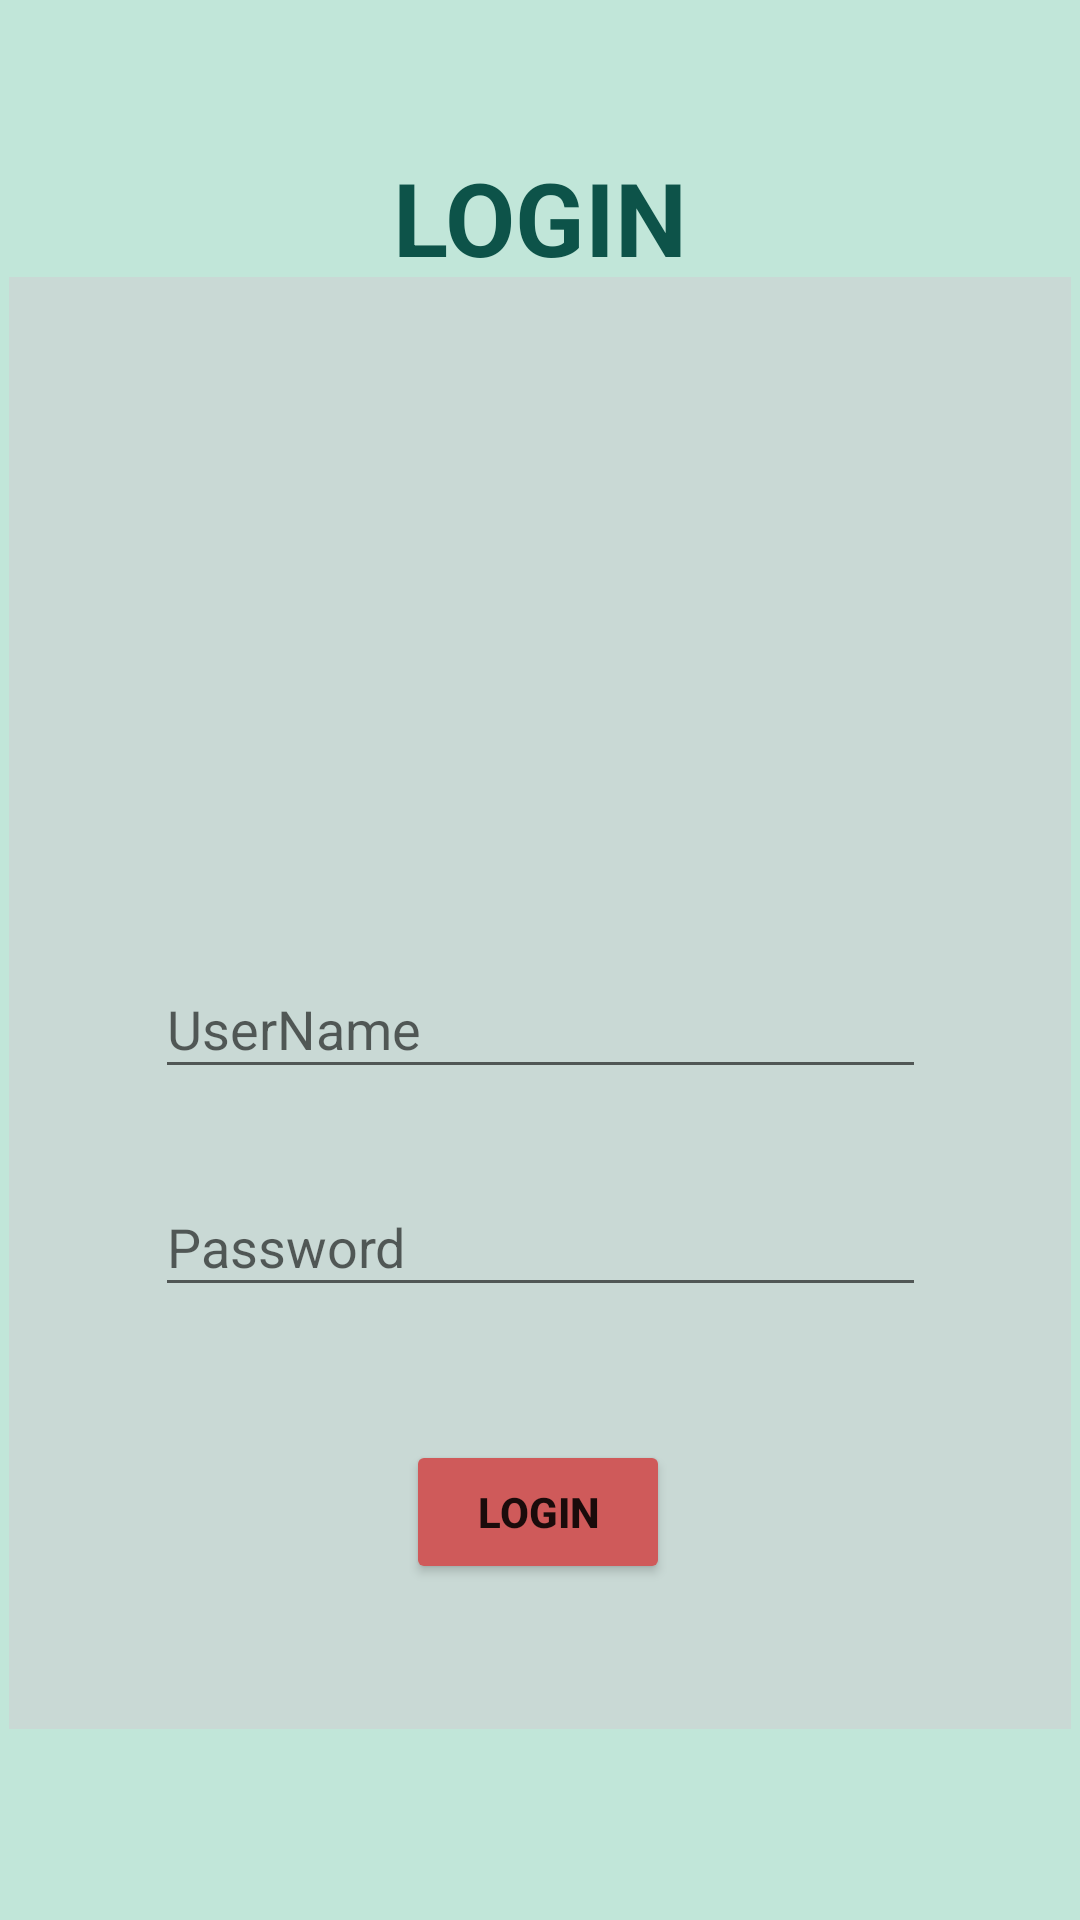

Layout XML and referenced resources for this Android screen:
<!-- AndroidManifest.xml: application theme Theme.SpoonFull -->
<!-- res/layout/activity_main4.xml -->
<?xml version="1.0" encoding="utf-8"?>
<androidx.constraintlayout.widget.ConstraintLayout xmlns:android="http://schemas.android.com/apk/res/android"
    xmlns:app="http://schemas.android.com/apk/res-auto"
    xmlns:tools="http://schemas.android.com/tools"
    android:layout_width="match_parent"
    android:layout_height="match_parent"
    android:background="#B7A9DDCB"
    tools:context=".MainActivity4">

    <TextView
        android:id="@+id/textView5"
        android:layout_width="wrap_content"
        android:layout_height="wrap_content"
        android:text="LOGIN"
        android:textColor="#0D5349"
        android:textSize="34sp"
        android:textStyle="bold"
        app:layout_constraintBottom_toTopOf="@+id/imageView4"
        app:layout_constraintEnd_toEndOf="parent"
        app:layout_constraintStart_toStartOf="parent"
        app:layout_constraintTop_toTopOf="parent" />

    <TextView
        android:id="@+id/textView12"
        android:layout_width="354dp"
        android:layout_height="484dp"
        android:background="#90D0D0D3"
        app:layout_constraintBottom_toBottomOf="parent"
        app:layout_constraintEnd_toEndOf="parent"
        app:layout_constraintHorizontal_bias="0.491"
        app:layout_constraintStart_toStartOf="parent"
        app:layout_constraintTop_toTopOf="parent"
        app:layout_constraintVertical_bias="0.591" />

    <ImageView
        android:id="@+id/imageView4"
        android:layout_width="160dp"
        android:layout_height="122dp"
        app:layout_constraintBottom_toBottomOf="parent"
        app:layout_constraintEnd_toEndOf="parent"
        app:layout_constraintStart_toStartOf="parent"
        app:layout_constraintTop_toTopOf="parent"
        app:layout_constraintVertical_bias="0.279"
        app:srcCompat="@drawable/user" />

    <EditText
        android:id="@+id/username"
        android:layout_width="257dp"
        android:layout_height="43dp"
        android:ems="10"
        android:hint="UserName"
        android:inputType="textPersonName"
        app:layout_constraintBottom_toBottomOf="parent"
        app:layout_constraintEnd_toEndOf="parent"
        app:layout_constraintStart_toStartOf="parent"
        app:layout_constraintTop_toBottomOf="@+id/imageView4"
        app:layout_constraintVertical_bias="0.161" />

    <EditText
        android:id="@+id/login_psw"
        android:layout_width="257dp"
        android:layout_height="43dp"
        android:ems="10"
        android:hint="Password"
        android:inputType="textPassword"
        app:layout_constraintBottom_toBottomOf="parent"
        app:layout_constraintEnd_toEndOf="parent"
        app:layout_constraintStart_toStartOf="parent"
        app:layout_constraintTop_toBottomOf="@+id/imageView4"
        app:layout_constraintVertical_bias="0.381" />

    <Button
        android:id="@+id/signInBtn"
        android:layout_width="wrap_content"
        android:layout_height="wrap_content"
        android:backgroundTint="#CF5A5A"
        android:text="LOGIN"
        android:textStyle="bold"
        app:layout_constraintBottom_toBottomOf="@+id/textView12"
        app:layout_constraintEnd_toEndOf="parent"
        app:layout_constraintHorizontal_bias="0.498"
        app:layout_constraintStart_toStartOf="parent"
        app:layout_constraintTop_toBottomOf="@+id/login_psw"
        app:layout_constraintVertical_bias="0.479" />
</androidx.constraintlayout.widget.ConstraintLayout>
<!-- resources referenced by this layout -->
<resources>
  <style name="Theme.SpoonFull" parent="Theme.MaterialComponents.DayNight.DarkActionBar">
          
          <item name="colorPrimary">@color/purple_500</item>
          <item name="colorPrimaryVariant">@color/purple_700</item>
          <item name="colorOnPrimary">@color/white</item>
          
          <item name="colorSecondary">@color/teal_200</item>
          <item name="colorSecondaryVariant">@color/teal_700</item>
          <item name="colorOnSecondary">@color/black</item>
          
          <item name="android:statusBarColor" tools:targetApi="l">?attr/colorPrimaryVariant</item>
          
      </style>
  <!-- not gathered from this repository: default colours our renderer supplied (Android Studio template values) -->
  <color name="purple_500">#FF6200EE</color>
  <color name="purple_700">#FF3700B3</color>
  <color name="teal_200">#FF03DAC5</color>
  <color name="teal_700">#FF018786</color>
  <color name="black">#FF000000</color>
  <color name="white">#FFFFFFFF</color>
</resources>
